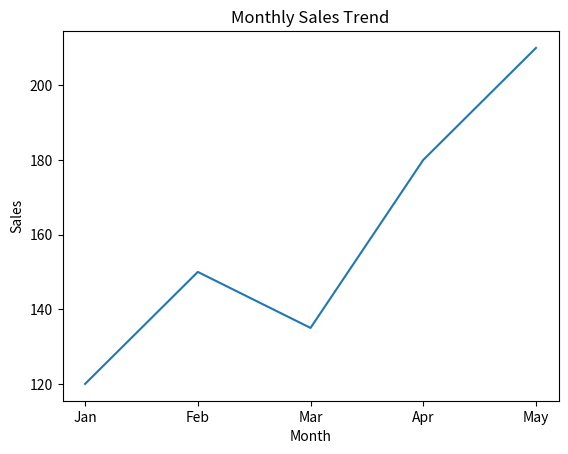
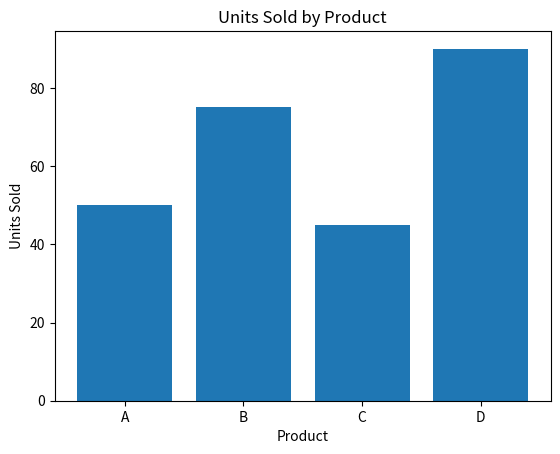
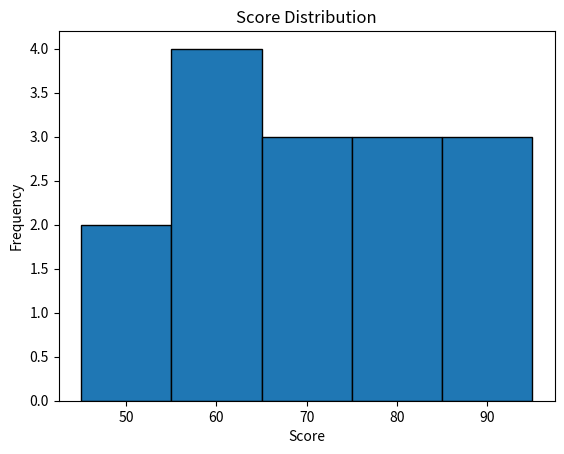

These charts were generated, in order, by the following Python code:
# Week 3 - Day 2
# Multiple Plot Practice

import matplotlib.pyplot as plt

months = ["Jan", "Feb", "Mar", "Apr", "May"]
sales = [120, 150, 135, 180, 210]

# Chart 1: Line chart - shows change over time.
plt.figure()
plt.plot(months, sales)
plt.title("Monthly Sales Trend")
plt.xlabel("Month")
plt.ylabel("Sales")
plt.show()

products = ["A", "B", "C", "D"]
units_sold = [50, 75, 45, 90]

# Chart 2: Bar chart - compares categories.
plt.figure()
plt.bar(products, units_sold)
plt.title("Units Sold by Product")
plt.xlabel("Product")
plt.ylabel("Units Sold")
plt.show()

scores = [45, 50, 55, 58, 60, 61, 65, 70, 72, 75, 80, 82, 85, 90, 95]

# Chart 3: Histogram - shows a distribution.
plt.figure()
plt.hist(scores, bins=5, edgecolor="black")
plt.title("Score Distribution")
plt.xlabel("Score")
plt.ylabel("Frequency")
plt.show()
